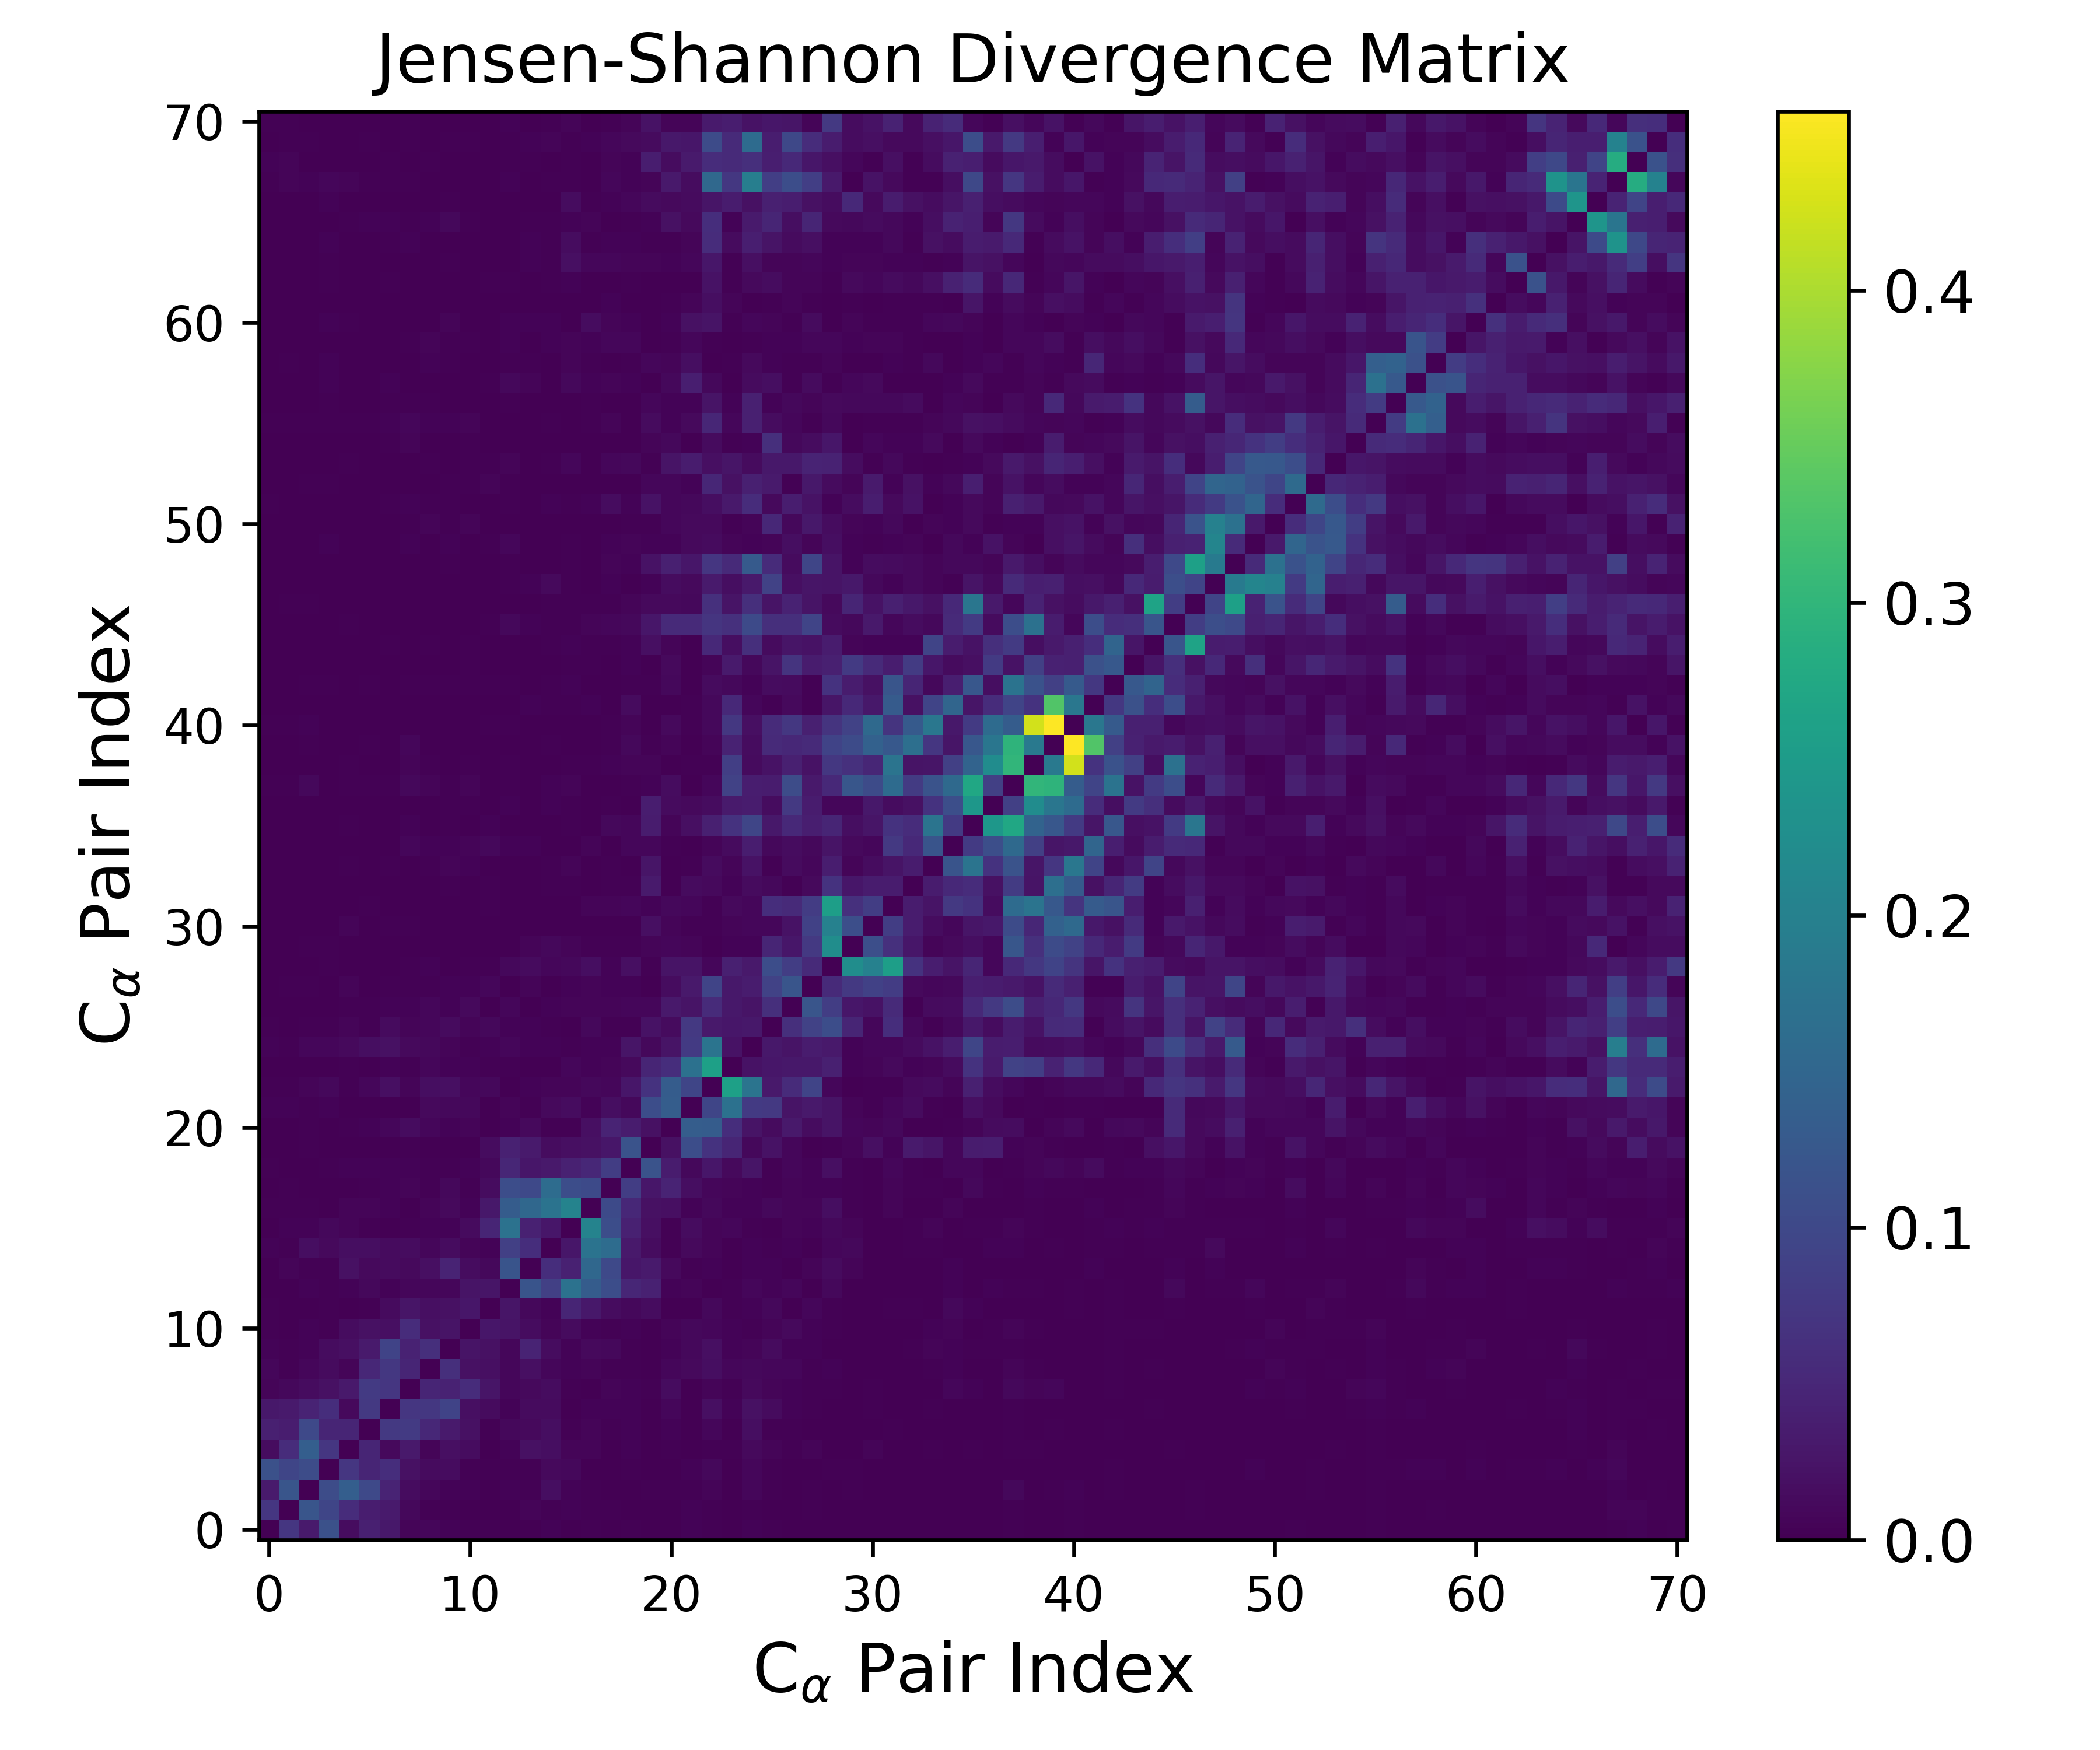

The table this chart was drawn from, first rows:
0.000000000000000000e+00, 7.220000454760837350e-02, 3.362343008670507644e-02, 1.138451992522830497e-01, 1.581278237732959904e-02, 4.017163635253368642e-02, 2.978635718501610602e-02, 5.506037894804949838e-03, 8.844296738457012308e-03, 3.920261860580418097e-03, 3.079921076179207261e-03, 2.654603815107967838e-03, 4.497810918121120127e-04, 7.998843819747464843e-04, 3.579057070259646697e-03, 4.625715433854314857e-04, 2.413254352454219549e-03, 5.583134263564618061e-04, 3.252953654203326328e-03, 1.322447098249758188e-03, 3.692423898265049381e-04, 4.735368490927698883e-03, 2.821906385027721405e-03, 1.436070685933475775e-04
7.220000454760837350e-02, 0.000000000000000000e+00, 1.210714509367578073e-01, 9.605061404728033880e-02, 5.727611869809287604e-02, 3.581398012499201200e-02, 3.325843071520705185e-02, 1.056414245132825634e-02, 2.424809491181172550e-03, 3.143436186569907847e-03, 8.984198578135737731e-04, 4.555630740863576291e-04, 9.607675016438783043e-04, 5.466803038121868623e-03, 3.209755634178526433e-03, 3.629475559820217155e-03, 3.231622932924688857e-03, 2.037388456499432659e-03, 8.696787311777994358e-04, 1.737501255234427146e-03, 1.014275411960034040e-03, 5.283929834480226816e-03, 2.420675263400433579e-03, 3.975515915080208434e-04
3.362343008670507644e-02, 1.210714509367578073e-01, 0.000000000000000000e+00, 1.056969561861441920e-01, 1.372309616534802823e-01, 1.007179323756597217e-01, 4.578246311607295227e-02, 1.538556286619443408e-02, 7.378330737999215343e-03, 4.475858064149484429e-03, 4.501226948248056997e-03, 1.048256044651617270e-03, 4.376848786863599475e-03, 3.256166846126925477e-03, 1.699553323092308638e-02, 4.118348202843833718e-03, 2.112854513296538467e-03, 9.237296330905185723e-04, 1.718152004034891479e-03, 2.574556620285065479e-03, 2.439141525207630130e-03, 2.328229442269999939e-03, 5.399907184423211742e-03, 1.769336645811428249e-03
1.138451992522830497e-01, 9.605061404728033880e-02, 1.056969561861441920e-01, 0.000000000000000000e+00, 7.176747444832894118e-02, 4.675422592353818685e-02, 5.985753573583223186e-02, 2.008474851873216435e-02, 1.306668261345282980e-02, 1.520098124500741422e-02, 3.038820281202683771e-03, 2.144025554983643167e-03, 2.352728427980105893e-03, 2.907319040556433434e-03, 1.101712545280929788e-02, 9.192929872997765081e-03, 8.654651445486495750e-04, 9.221302992027820798e-04, 2.812895101262276494e-03, 1.215490806342703171e-03, 9.813579045078583453e-04, 4.580627518737383219e-03, 1.042190102402578214e-02, 6.612530914558840912e-04
1.581278237732959904e-02, 5.727611869809287604e-02, 1.372309616534802823e-01, 7.176747444832894118e-02, 0.000000000000000000e+00, 4.775345546628530224e-02, 1.196434415648057852e-02, 3.097873061576569484e-02, 5.377760820051640835e-03, 1.821559313015176651e-02, 1.516318379994394637e-02, 1.533353877431516653e-03, 4.543942561513515839e-03, 1.995533764584025288e-02, 1.717146294928275155e-02, 5.870565476332943039e-03, 6.209973756866008811e-03, 1.726294853596633660e-03, 3.737220222323729170e-03, 1.059149892791439633e-03, 3.379054490412630035e-03, 1.658297037475674239e-03, 2.925888108893547578e-03, 2.019588824896338848e-03
4.017163635253368642e-02, 3.581398012499201200e-02, 1.007179323756597217e-01, 4.675422592353818685e-02, 4.775345546628530224e-02, 0.000000000000000000e+00, 7.530132075703789563e-02, 7.823473210393937227e-02, 5.065109960598321998e-02, 3.292022234375074213e-02, 2.128396987818925723e-02, 2.106686125815753624e-03, 9.107121377497470055e-03, 1.112520961142216512e-02, 1.617206273716390377e-02, 2.183689747524049114e-03, 6.437920439260511399e-03, 3.372717731628160735e-03, 3.996079984720880829e-03, 7.252714581408567290e-04, 3.734243602407693111e-03, 9.755158152223696857e-04, 8.420944917647950334e-03, 1.580046706999820765e-03
2.978635718501610602e-02, 3.325843071520705185e-02, 4.578246311607295227e-02, 5.985753573583223186e-02, 1.196434415648057852e-02, 7.530132075703789563e-02, 0.000000000000000000e+00, 7.235942432690356529e-02, 7.333638986170598617e-02, 9.286968480523019598e-02, 1.954941131434570489e-02, 1.355002538294988561e-02, 4.237991316759487544e-03, 1.394079316518527685e-02, 1.360708434643504577e-02, 1.670591966072055819e-03, 5.098457736624464366e-03, 4.205894293294653273e-03, 3.854136696940951325e-03, 2.709515195178102969e-04, 8.780790399232473592e-03, 6.206714300693822817e-04, 1.848608284299432108e-02, 3.985471474238128781e-03
5.506037894804949838e-03, 1.056414245132825634e-02, 1.538556286619443408e-02, 2.008474851873216435e-02, 3.097873061576569484e-02, 7.823473210393937227e-02, 7.235942432690356529e-02, 0.000000000000000000e+00, 4.688636292884076906e-02, 4.428578121901826509e-02, 5.825650937646982552e-02, 2.552015932074524693e-02, 8.176397592811152776e-03, 1.113208341652931373e-02, 1.555342356378285398e-02, 2.123980611097585000e-03, 1.162492397347503204e-03, 6.633700154602899246e-03, 4.048672633668023123e-03, 2.826339377301794603e-03, 1.573735863515406466e-02, 1.592850938182269974e-03, 6.129551697956824724e-03, 2.256452480518708528e-03
8.844296738457012308e-03, 2.424809491181172550e-03, 7.378330737999215343e-03, 1.306668261345282980e-02, 5.377760820051640835e-03, 5.065109960598321998e-02, 7.333638986170598617e-02, 4.688636292884076906e-02, 0.000000000000000000e+00, 6.198110955613821138e-02, 2.112360179290478923e-02, 1.886566053612608734e-02, 8.723598411135959421e-03, 1.886997114113143567e-02, 8.408692115318231255e-03, 5.018213917651911590e-03, 5.449417796133598953e-03, 2.666968109206457709e-03, 1.921747252373673517e-03, 8.332079856868491790e-04, 7.638368798557997920e-03, 1.074125022950728203e-02, 1.715320481500121758e-02, 8.589619296254452988e-03
3.920261860580418097e-03, 3.143436186569907847e-03, 4.475858064149484429e-03, 1.520098124500741422e-02, 1.821559313015176651e-02, 3.292022234375074213e-02, 9.286968480523019598e-02, 4.428578121901826509e-02, 6.198110955613821138e-02, 0.000000000000000000e+00, 2.348270042257750295e-02, 2.107629601263729877e-02, 7.839644404717642859e-03, 4.562046356338955028e-02, 1.537927505830487263e-02, 4.977582702481039845e-03, 1.226287321395284902e-02, 1.029698504056782843e-02, 2.517382736169698852e-03, 1.139578637687801467e-03, 5.178184843805977954e-03, 9.498319090534286524e-03, 1.833752554790078412e-02, 4.264190647794374733e-03
3.079921076179207261e-03, 8.984198578135737731e-04, 4.501226948248056997e-03, 3.038820281202683771e-03, 1.516318379994394637e-02, 2.128396987818925723e-02, 1.954941131434570489e-02, 5.825650937646982552e-02, 2.112360179290478923e-02, 2.348270042257750295e-02, 0.000000000000000000e+00, 2.761979422330407621e-02, 2.388177919821181730e-02, 1.480063572783947221e-02, 5.433600696297747994e-03, 1.352553939284434174e-02, 4.573226872566619333e-03, 2.718842281656112022e-03, 4.539142998906515146e-03, 7.236750225488336897e-04, 5.406950963410349538e-03, 1.065134114988801686e-02, 7.649824771485314381e-03, 5.077614546625672069e-03
2.654603815107967838e-03, 4.555630740863576291e-04, 1.048256044651617270e-03, 2.144025554983643167e-03, 1.533353877431516653e-03, 2.106686125815753624e-03, 1.355002538294988561e-02, 2.552015932074524693e-02, 1.886566053612608734e-02, 2.107629601263729877e-02, 2.761979422330407621e-02, 0.000000000000000000e+00, 2.598619940433958761e-02, 9.184190772561795849e-03, 4.090786529259434791e-03, 4.656924115383368618e-02, 2.974784031776142937e-02, 1.517379390316748490e-02, 1.057158429301240099e-02, 1.595856187738981316e-02, 1.493643213106244684e-03, 6.429210825943042999e-04, 1.038449158596947870e-02, 2.445067246241002835e-03
4.497810918121120127e-04, 9.607675016438783043e-04, 4.376848786863599475e-03, 2.352728427980105893e-03, 4.543942561513515839e-03, 9.107121377497470055e-03, 4.237991316759487544e-03, 8.176397592811152776e-03, 8.723598411135959421e-03, 7.839644404717642859e-03, 2.388177919821181730e-02, 2.598619940433958761e-02, 0.000000000000000000e+00, 1.179715480956073509e-01, 8.661003627968558161e-02, 1.724579161895981316e-01, 1.322234030076811506e-01, 1.074811699625538575e-01, 4.833214463390820420e-02, 4.147509029705510886e-02, 4.976041293827155806e-03, 6.002814315815190385e-03, 1.408779639450180501e-03, 1.996594197909976574e-03
7.998843819747464843e-04, 5.466803038121868623e-03, 3.256166846126925477e-03, 2.907319040556433434e-03, 1.995533764584025288e-02, 1.112520961142216512e-02, 1.394079316518527685e-02, 1.113208341652931373e-02, 1.886997114113143567e-02, 4.562046356338955028e-02, 1.480063572783947221e-02, 9.184190772561795849e-03, 1.179715480956073509e-01, 0.000000000000000000e+00, 5.982288652686655606e-02, 4.254798002098243020e-02, 1.525327107633783208e-01, 1.012129462248034933e-01, 2.747735596971907085e-02, 3.247673923307119875e-02, 1.133171713822310467e-02, 3.463283974528707024e-03, 4.332103060989751786e-03, 5.668500668627003084e-04
3.579057070259646697e-03, 3.209755634178526433e-03, 1.699553323092308638e-02, 1.101712545280929788e-02, 1.717146294928275155e-02, 1.617206273716390377e-02, 1.360708434643504577e-02, 1.555342356378285398e-02, 8.408692115318231255e-03, 1.537927505830487263e-02, 5.433600696297747994e-03, 4.090786529259434791e-03, 8.661003627968558161e-02, 5.982288652686655606e-02, 0.000000000000000000e+00, 2.706201140157673754e-02, 1.738148562155604482e-01, 1.612798471131666744e-01, 3.134102964390411000e-02, 1.578801437785824768e-02, 3.547125386884389907e-03, 1.186109734760928264e-02, 6.848673669273027190e-03, 5.869735094598618492e-04
4.625715433854314857e-04, 3.629475559820217155e-03, 4.118348202843833718e-03, 9.192929872997765081e-03, 5.870565476332943039e-03, 2.183689747524049114e-03, 1.670591966072055819e-03, 2.123980611097585000e-03, 5.018213917651911590e-03, 4.977582702481039845e-03, 1.352553939284434174e-02, 4.656924115383368618e-02, 1.724579161895981316e-01, 4.254798002098243020e-02, 2.706201140157673754e-02, 0.000000000000000000e+00, 2.050348544166709086e-01, 1.082386908072326820e-01, 4.214159796051338003e-02, 1.918000591161841961e-02, 3.028161793707448424e-03, 1.586602876918742633e-02, 6.162233391038660253e-03, 8.513491855182717810e-03
2.413254352454219549e-03, 3.231622932924688857e-03, 2.112854513296538467e-03, 8.654651445486495750e-04, 6.209973756866008811e-03, 6.437920439260511399e-03, 5.098457736624464366e-03, 1.162492397347503204e-03, 5.449417796133598953e-03, 1.226287321395284902e-02, 4.573226872566619333e-03, 2.974784031776142937e-02, 1.322234030076811506e-01, 1.525327107633783208e-01, 1.738148562155604482e-01, 2.050348544166709086e-01, 0.000000000000000000e+00, 1.024011404406397902e-01, 5.021737092375996164e-02, 2.137513632186937781e-02, 1.867850385933946325e-02, 3.644166115630221442e-03, 1.044212380513460242e-02, 5.075633288483593318e-03
5.583134263564618061e-04, 2.037388456499432659e-03, 9.237296330905185723e-04, 9.221302992027820798e-04, 1.726294853596633660e-03, 3.372717731628160735e-03, 4.205894293294653273e-03, 6.633700154602899246e-03, 2.666968109206457709e-03, 1.029698504056782843e-02, 2.718842281656112022e-03, 1.517379390316748490e-02, 1.074811699625538575e-01, 1.012129462248034933e-01, 1.612798471131666744e-01, 1.082386908072326820e-01, 1.024011404406397902e-01, 0.000000000000000000e+00, 8.371947206692584298e-02, 2.770371054922392273e-02, 4.635435152909476997e-02, 1.735255728533174890e-02, 7.526237616018856443e-03, 5.608223222493087176e-03
3.252953654203326328e-03, 8.696787311777994358e-04, 1.718152004034891479e-03, 2.812895101262276494e-03, 3.737220222323729170e-03, 3.996079984720880829e-03, 3.854136696940951325e-03, 4.048672633668023123e-03, 1.921747252373673517e-03, 2.517382736169698852e-03, 4.539142998906515146e-03, 1.057158429301240099e-02, 4.833214463390820420e-02, 2.747735596971907085e-02, 3.134102964390411000e-02, 4.214159796051338003e-02, 5.021737092375996164e-02, 8.371947206692584298e-02, 0.000000000000000000e+00, 1.165039464657444956e-01, 3.547256807698422054e-02, 1.067300934925429282e-02, 2.772375801155054290e-02, 1.074058145642989119e-02
1.322447098249758188e-03, 1.737501255234427146e-03, 2.574556620285065479e-03, 1.215490806342703171e-03, 1.059149892791439633e-03, 7.252714581408567290e-04, 2.709515195178102969e-04, 2.826339377301794603e-03, 8.332079856868491790e-04, 1.139578637687801467e-03, 7.236750225488336897e-04, 1.595856187738981316e-02, 4.147509029705510886e-02, 3.247673923307119875e-02, 1.578801437785824768e-02, 1.918000591161841961e-02, 2.137513632186937781e-02, 2.770371054922392273e-02, 1.165039464657444956e-01, 0.000000000000000000e+00, 1.995958901374319736e-02, 1.076120772033571094e-01, 6.704129609142285562e-02, 4.753499019328897429e-02
3.692423898265049381e-04, 1.014275411960034040e-03, 2.439141525207630130e-03, 9.813579045078583453e-04, 3.379054490412630035e-03, 3.734243602407693111e-03, 8.780790399232473592e-03, 1.573735863515406466e-02, 7.638368798557997920e-03, 5.178184843805977954e-03, 5.406950963410349538e-03, 1.493643213106244684e-03, 4.976041293827155806e-03, 1.133171713822310467e-02, 3.547125386884389907e-03, 3.028161793707448424e-03, 1.867850385933946325e-02, 4.635435152909476997e-02, 3.547256807698422054e-02, 1.995958901374319736e-02, 0.000000000000000000e+00, 1.347485539416032607e-01, 1.325224789458352426e-01, 5.926694027808718235e-02
4.735368490927698883e-03, 5.283929834480226816e-03, 2.328229442269999939e-03, 4.580627518737383219e-03, 1.658297037475674239e-03, 9.755158152223696857e-04, 6.206714300693822817e-04, 1.592850938182269974e-03, 1.074125022950728203e-02, 9.498319090534286524e-03, 1.065134114988801686e-02, 6.429210825943042999e-04, 6.002814315815190385e-03, 3.463283974528707024e-03, 1.186109734760928264e-02, 1.586602876918742633e-02, 3.644166115630221442e-03, 1.735255728533174890e-02, 1.067300934925429282e-02, 1.076120772033571094e-01, 1.347485539416032607e-01, 0.000000000000000000e+00, 9.582286142419718655e-02, 1.708029811112999619e-01
2.821906385027721405e-03, 2.420675263400433579e-03, 5.399907184423211742e-03, 1.042190102402578214e-02, 2.925888108893547578e-03, 8.420944917647950334e-03, 1.848608284299432108e-02, 6.129551697956824724e-03, 1.715320481500121758e-02, 1.833752554790078412e-02, 7.649824771485314381e-03, 1.038449158596947870e-02, 1.408779639450180501e-03, 4.332103060989751786e-03, 6.848673669273027190e-03, 6.162233391038660253e-03, 1.044212380513460242e-02, 7.526237616018856443e-03, 2.772375801155054290e-02, 6.704129609142285562e-02, 1.325224789458352426e-01, 9.582286142419718655e-02, 0.000000000000000000e+00, 2.608121649748862958e-01
1.436070685933475775e-04, 3.975515915080208434e-04, 1.769336645811428249e-03, 6.612530914558840912e-04, 2.019588824896338848e-03, 1.580046706999820765e-03, 3.985471474238128781e-03, 2.256452480518708528e-03, 8.589619296254452988e-03, 4.264190647794374733e-03, 5.077614546625672069e-03, 2.445067246241002835e-03, 1.996594197909976574e-03, 5.668500668627003084e-04, 5.869735094598618492e-04, 8.513491855182717810e-03, 5.075633288483593318e-03, 5.608223222493087176e-03, 1.074058145642989119e-02, 4.753499019328897429e-02, 5.926694027808718235e-02, 1.708029811112999619e-01, 2.608121649748862958e-01, 0.000000000000000000e+00
4.542170549922736576e-03, 2.462414157912305203e-03, 7.689658070688800556e-03, 8.473177235192835832e-03, 1.178653402033697298e-02, 1.694784113794777988e-02, 1.974649117016116437e-02, 1.101486649972287409e-02, 9.881457768127413846e-03, 7.022804689219810242e-03, 3.062783856646730026e-03, 3.704223017079739944e-03, 8.507766978638021255e-03, 3.871907877367064370e-03, 4.736159227780068447e-03, 2.793325135363844414e-03, 5.280164196823391304e-03, 4.316737536635612861e-03, 2.505357243540349763e-02, 9.242675691773734326e-03, 2.461933444745431285e-02, 7.808461323404682075e-02, 1.761145760078740852e-01, 2.172962356558580388e-02
2.000972644127655027e-03, 1.060163258138134383e-03, 2.673010922699448934e-03, 2.107393382730900731e-03, 6.336615291717938303e-03, 3.216937540320786385e-03, 1.257334344309944500e-02, 5.376171995398131009e-03, 7.479060661271443901e-03, 1.274265444022890451e-02, 5.555705995618879199e-03, 9.463224698845440833e-03, 5.200025309345109037e-03, 4.199345913813472969e-03, 2.641421271342786047e-03, 3.545516088830804984e-04, 1.027373707741996954e-02, 3.038525738286082696e-03, 2.319563453593237370e-03, 2.278542721012859554e-02, 1.270459369796730562e-02, 7.546457591704078260e-02, 3.180892399263005044e-02, 2.707835704494030230e-02
1.074161156524156826e-03, 3.474691604439360130e-04, 8.341056007090239975e-04, 1.494586399305248810e-03, 2.534989263942282172e-03, 1.918256506394255215e-03, 4.905590044417056442e-03, 4.820512593721876238e-03, 7.920125882923395935e-03, 5.351647803962762857e-03, 1.157222509528667634e-02, 5.665004409748365622e-04, 8.664435977171359299e-03, 1.041142387143265471e-03, 5.351995162962395330e-03, 6.264700780917729570e-03, 6.799172431580208231e-03, 6.683311399122085147e-03, 7.168404758048592396e-03, 8.022556897717218402e-03, 3.177250560806653412e-02, 2.432632341497302161e-02, 5.638416660581475198e-02, 2.875274337752195195e-02
1.468303126450048578e-03, 2.060730634913907240e-03, 1.851477769724566014e-03, 4.614641588444958506e-04, 5.581344614572068819e-03, 7.068641411042660486e-04, 1.981329478199766667e-03, 2.566347259569556460e-03, 2.710795804975026958e-03, 5.059516938179619942e-03, 4.583744942701336970e-03, 7.588123030345794891e-03, 1.566136507406271387e-03, 6.752367180480662104e-03, 1.231928969620721360e-03, 3.663872259635645324e-03, 6.710732621958927571e-03, 4.785320661369441876e-03, 5.315336515673161656e-03, 7.473553780405969849e-04, 1.529825008598750466e-02, 3.106986604481709255e-02, 9.465463347636353386e-02, 2.864718858770700163e-02
2.959966083014161590e-04, 1.309521545210949860e-03, 5.046634984649237725e-04, 2.111888126108886054e-03, 7.323943690258611196e-04, 6.788398145781416844e-04, 4.286208007833513037e-04, 2.923585141778350157e-03, 4.478354026295650048e-03, 3.272710623142156003e-04, 1.997472585480815008e-03, 3.561302591994343434e-03, 1.010088146690671720e-02, 1.400369868649081230e-02, 8.556760062687870580e-03, 9.549816781693051468e-03, 1.630547637243212264e-02, 5.036788123337822103e-03, 1.939405765882351237e-02, 3.475013286811831983e-03, 2.407915759561092550e-02, 2.494063471761284387e-02, 8.475624829996371290e-03, 3.952911401201405356e-02
1.772928883595930151e-03, 1.612908337374842392e-03, 3.375271345155181780e-03, 2.041657697826197108e-03, 1.310429589147182102e-03, 1.202822722367925118e-03, 4.160498955778271627e-04, 1.710523690041597464e-03, 6.905459727587109128e-04, 4.499554245237896407e-04, 1.123399835415143933e-03, 5.496012914714693953e-04, 1.053972650431937285e-03, 6.673146163102807761e-03, 1.033537538954857476e-02, 6.902296715777475958e-03, 2.156240847727892030e-03, 1.861232630344492522e-03, 2.845174065553172926e-03, 5.802822899832934742e-03, 8.051337516749017265e-03, 6.744386214179515920e-03, 1.706218826463391878e-03, 3.943616382173199819e-03
1.838594628133951951e-04, 9.363879978214048258e-04, 1.005749689616940602e-03, 7.889443662662652288e-04, 7.003112234239735820e-03, 1.176983871297798603e-03, 2.848000752647682297e-03, 1.838856455521400805e-03, 7.678322406151230715e-04, 5.574534461653258936e-04, 9.087477582312393021e-04, 1.084215452993854585e-03, 1.607068704729925799e-03, 7.077757586629745707e-04, 4.253555497368264639e-04, 1.572613086861569852e-03, 1.686935394244630298e-03, 5.358786186204633891e-04, 1.252470470689501583e-03, 1.864069108859561785e-02, 6.383203448062236239e-03, 2.764209578241324725e-03, 3.523533458644674456e-03, 5.878067627410026551e-03
1.306027989483322287e-03, 1.290292274835743748e-03, 4.557729758644047053e-04, 1.599182709165466358e-03, 8.160740929088167823e-04, 2.034294242862208068e-03, 7.690328901753647412e-04, 1.622238966217632943e-04, 9.574216193500937472e-04, 5.621038028012931027e-04, 9.088009864377670543e-04, 2.397507632724014785e-03, 5.017012724496317704e-04, 8.699589272519307227e-04, 1.512339205589659577e-03, 6.508331477735508500e-04, 6.061100395733794513e-03, 6.120784043676211726e-03, 7.975639822209543150e-03, 4.758583938807246609e-03, 1.045954743530334331e-02, 8.743712000854070993e-03, 2.950970351438035166e-03, 1.113505401077722647e-02
6.338212467883080122e-04, 5.104500752039571772e-04, 6.107910907794211579e-04, 7.043614282657680373e-04, 1.374276918922320845e-03, 5.687118955963079000e-04, 8.243689699244207466e-04, 2.003705673685474695e-04, 1.138007031069690998e-03, 1.810270830191713009e-03, 5.645594877077954408e-04, 1.787091234057723924e-03, 1.007212615413678085e-03, 4.691555818149792411e-04, 1.801941856172988889e-03, 3.442773280397052466e-03, 1.707568255898579690e-03, 2.480533145372638450e-03, 3.179314429796228046e-03, 3.241619939924140353e-02, 1.727434804216621163e-03, 1.396179565115999305e-02, 1.127919053824131060e-02, 5.194061581985098819e-03
9.207404173751411458e-04, 2.195899187218433536e-04, 5.705646379008996044e-04, 1.108602052486537017e-03, 3.286495371029214251e-03, 5.072715109128355868e-04, 3.398908419800387992e-03, 4.059192968173173347e-04, 3.042849761660678352e-03, 5.730549204480522504e-03, 4.189670059515187422e-03, 5.143352340239061441e-04, 1.096042037041314657e-03, 7.725250659476978581e-04, 3.368115484119757821e-03, 5.461593814416279037e-03, 7.631606322722613803e-04, 2.040216902801358922e-03, 5.676535726648381788e-04, 2.585916727264699413e-02, 6.190134946623426261e-04, 2.355307914688790916e-03, 1.422199166979236547e-02, 6.431734680899867454e-03
1.678970933615143155e-04, 9.747162481037461353e-04, 6.147964353447779411e-04, 8.098066082402383863e-04, 1.200099066479900188e-03, 9.364586507797803636e-04, 1.262278936129711433e-03, 7.425473757203825825e-03, 3.904871228744921739e-03, 4.801427480834686776e-03, 6.287093942364092684e-03, 9.391368320275244458e-03, 4.193779803224217950e-03, 5.249473336500325160e-03, 8.284125228015333433e-04, 1.264412326932132756e-03, 6.176529177644607405e-03, 1.297040289115606627e-03, 7.434376061130507259e-03, 8.660703574162220003e-03, 2.142164774848884928e-03, 1.432970764313845928e-03, 6.078053217331682960e-03, 1.256598820556825702e-02
1.195089548456038922e-04, 4.459486551891633332e-04, 1.112316709452781374e-03, 1.213778626966654069e-04, 2.141035862859271780e-03, 1.095385332043462973e-03, 4.532208914305544279e-04, 4.355192306035217051e-03, 1.181692928819281499e-03, 2.387932915563932990e-03, 9.815872000042173088e-04, 4.173029464567713266e-03, 4.223869807185449661e-04, 6.160781978840284374e-04, 5.092788482816953738e-04, 2.430593811458653733e-03, 1.581479289464828844e-03, 1.035740552639722971e-02, 7.320046217662519276e-03, 3.469388856207469146e-02, 5.861723359187775984e-03, 1.858888121194125082e-02, 4.065574622576882680e-02, 6.702567053001756703e-02
3.420736064440605805e-04, 4.192461259088725383e-04, 9.276026882935760245e-04, 1.302108736806964354e-03, 2.413646021071354057e-04, 8.305603749652849940e-04, 8.883833606051565971e-04, 1.152426413055822633e-03, 6.369459149856388858e-04, 2.068668681077137032e-03, 2.831160310394837537e-03, 6.089692481481829948e-04, 3.689508889081835694e-03, 1.212768611472949748e-04, 3.977558462997507482e-03, 3.272218911751691856e-03, 8.129250993904194381e-04, 3.382378339076333972e-03, 6.435649841986522705e-04, 3.724978637762656891e-02, 1.343421765246009987e-02, 1.081258533402419848e-02, 1.434922810062267892e-02, 3.239782864567638393e-02
2.222387319565244206e-03, 2.317085585136596272e-03, 9.113736742195281682e-03, 1.406425872639991510e-03, 1.898483934165923290e-03, 2.345891449075851280e-03, 2.086616630816009142e-03, 8.953708785294247491e-03, 5.382985066408988405e-03, 2.663548513333414362e-03, 5.653921261165872902e-03, 5.449799842847906231e-04, 2.217629407816175402e-03, 1.183033132823858684e-03, 4.313853131433919609e-03, 6.247883902605723752e-03, 7.801992160094640884e-04, 1.019819138184116644e-03, 2.981462693615718508e-03, 5.037136986577952363e-03, 1.457509932817925569e-02, 4.521581993575175579e-04, 7.742980410527565069e-03, 8.975155288754119165e-02
6.516926808890466903e-04, 4.578420638774015491e-04, 4.384517545090693929e-04, 2.709048770634599787e-04, 2.802030693999895371e-03, 1.736719665327588445e-03, 1.271995412998525076e-03, 6.182311365887948641e-03, 2.796950664260995038e-03, 1.453163052774049608e-03, 2.858393763748018693e-03, 1.361091026359499906e-03, 1.901003308757648639e-03, 1.784604248813080997e-03, 9.938754043736276484e-04, 2.844906802067988325e-03, 2.605132692392397777e-03, 4.247514145865531436e-03, 7.096156067478196806e-03, 5.834123018628838142e-03, 6.941927347121637721e-04, 2.904883229153304436e-03, 2.266304485182287810e-03, 8.469081983376827716e-02
9.768360575404368487e-04, 8.021819319870780165e-04, 2.229050217178985514e-03, 1.230436038661416199e-03, 1.050356359877432878e-03, 2.252819006183983536e-03, 6.108000388789360880e-04, 8.631199128480910795e-03, 1.080139385931858011e-03, 9.108188929027677622e-04, 1.040351856502100270e-03, 8.259269844050128474e-04, 9.296532907569002302e-04, 2.365759009439649576e-04, 3.378801734729031375e-03, 1.272244832356649816e-03, 1.170285958416829915e-03, 2.130742819732174640e-03, 9.559156260626229876e-03, 3.269488669857332878e-03, 5.850103176829067608e-03, 1.452331594334137308e-03, 7.121028409618586179e-03, 4.308150986568196755e-02
3.471309289035675715e-03, 2.729888792836031395e-03, 3.639499469433430095e-03, 1.692172506551597793e-03, 3.027633395528480254e-04, 1.260438107009415011e-03, 3.400374761159787929e-04, 6.871924483978260204e-04, 4.689063236821355645e-04, 4.862720115226636238e-04, 5.402351846757883543e-04, 2.279500366339698436e-03, 1.990332726341267986e-03, 1.411491979201473339e-03, 1.233391749537253359e-03, 2.680497111233034395e-04, 9.198603248305832134e-04, 2.450084816507287072e-03, 5.638819085653467601e-03, 6.972653229903066734e-04, 1.125587239624680283e-02, 2.229860099491044918e-03, 9.676667993154343395e-03, 7.329223633396188264e-02
1.147629345944362186e-03, 1.042244149687940541e-03, 2.136322587953051223e-04, 1.715010547402625067e-03, 9.866113482298183301e-04, 1.516470297456463121e-03, 7.798110088588603057e-04, 1.520125323818813119e-03, 7.581640372490842158e-04, 6.912075754470526365e-04, 8.641777300055334971e-04, 4.616304395719607366e-04, 1.689999632837049662e-03, 4.067260340406312139e-03, 2.071772851821519507e-03, 2.561785714814032201e-03, 4.794099981802255397e-03, 8.267438307582122316e-04, 1.344845984475500147e-02, 1.407262820029838791e-03, 1.719903537722808611e-03, 2.441411645245764907e-03, 1.036552437190731493e-02, 5.232204607142488390e-02
5.273643649474038953e-04, 8.989433985749957371e-04, 2.524620807062866179e-03, 2.105930541683382392e-03, 5.584407295696806016e-04, 3.543547750706400011e-03, 6.466823898971167488e-04, 2.261256789331174757e-03, 2.428255777129872429e-03, 2.095640323726302452e-03, 1.819635054705783959e-03, 2.212334170526743162e-03, 1.988378186130392630e-03, 1.306734566197575304e-03, 3.539131759089490532e-03, 3.725866007668393685e-03, 3.448107493317812224e-04, 9.307802440268871059e-04, 2.659811011611090768e-03, 2.836869649797931717e-03, 9.452416203777012568e-03, 7.349273739292120494e-04, 1.332909825961001160e-02, 9.243010460423325622e-03
9.232009358386305447e-04, 2.273526614319801244e-04, 3.093768551062187847e-04, 8.040091716395409652e-04, 5.629047251452050891e-04, 4.604246717101503059e-04, 2.110854981331614989e-04, 1.231223320097903084e-03, 1.425722273978462674e-03, 9.264534495071210206e-04, 3.396755299663128946e-03, 3.987573129149090084e-04, 1.744356870439246147e-03, 1.302013985188389504e-03, 1.465284622096129242e-03, 3.292517307623631009e-03, 3.439051043355728123e-03, 9.320948854722695739e-04, 4.466742014640100872e-03, 1.417325437642782352e-03, 1.085657904185355523e-02, 1.173203302581726001e-03, 6.070301859769633261e-03, 3.267401337450671212e-02
6.790801571501716566e-04, 7.130965440700940761e-04, 8.969840101503453837e-04, 8.356107968901689553e-04, 1.392816933567622793e-03, 2.815412783257399579e-04, 1.956484861880572641e-03, 7.532881472711259194e-04, 2.508541483219131792e-03, 1.503178242732439813e-03, 1.801814299527312781e-03, 1.393939554340905933e-03, 1.703250954795881801e-03, 1.085080775621334506e-03, 1.964554717815170885e-03, 4.325034569086025869e-03, 2.647038639373686369e-03, 1.814495306691006962e-03, 4.019151620288021788e-03, 1.924489895550922716e-02, 6.677301985185317944e-03, 1.620285284336721223e-03, 5.317762449107540923e-02, 1.700582886256286549e-02
2.583879295618427062e-04, 4.712621052437844602e-04, 8.989328968439298144e-04, 1.023372628286534818e-03, 1.803255740515877052e-03, 7.347587594498787046e-04, 1.783442680075339893e-03, 6.497362429918022856e-04, 1.010045703012724854e-03, 3.888645481413091935e-04, 8.981411446994486906e-04, 3.361555634589377586e-03, 9.020237135737282919e-03, 4.122989318405854281e-03, 1.957991717064391009e-03, 3.329947675727749131e-03, 5.412531566956362873e-03, 8.217182951275390015e-03, 9.631542410403089866e-03, 2.839522279370233424e-02, 5.404542083488920318e-02, 5.465740082488830531e-02, 7.084294266736441970e-02, 6.306719578522498870e-02
1.086339233269867149e-03, 1.899516196187509129e-03, 1.901979523834654946e-03, 1.459360370200788251e-03, 9.715477944643374298e-04, 6.293555266273453096e-04, 4.559920003064177677e-04, 9.467721159533525185e-04, 3.926023389290268588e-04, 5.398025822238815535e-04, 1.365691316488492572e-03, 7.312600090538404294e-04, 9.342604393582063004e-04, 1.288835267966956678e-03, 1.837490442885286604e-03, 2.955444104525890327e-03, 2.325482941218080281e-03, 2.407171944850997405e-03, 6.638917009693746929e-03, 1.203026989355598930e-02, 1.230231657211747556e-02, 1.057789494339144744e-02, 6.314947122565142679e-02, 2.395418467760447936e-02
1.608745956001306080e-03, 6.858689363541601832e-04, 7.990471958001652475e-04, 4.462096413592657007e-04, 3.624823576954767706e-04, 3.247325505138549820e-04, 1.118397941346924596e-03, 7.078909572625710503e-04, 7.930317600192858182e-04, 4.741397213882482314e-04, 6.097426367965326369e-04, 1.344735160602114187e-03, 2.174267208592275957e-03, 4.792499032255022849e-03, 1.205477692278809562e-02, 3.123316915639234252e-03, 1.614694681503257975e-03, 3.751148459787580994e-03, 1.507287026242678770e-03, 4.605208815292429446e-03, 1.567391771836823544e-02, 1.154466996949923309e-02, 3.300197447513113225e-02, 1.782294389874206422e-02
6.315784214695444217e-04, 3.881766779864289935e-04, 1.072566730848480100e-03, 9.643600837607964110e-04, 1.519898364973637462e-03, 2.153829974030838903e-04, 1.653391728284105914e-03, 1.686488711136187573e-03, 9.482093265619755823e-04, 2.741287678145822287e-03, 3.823666768563350094e-04, 6.476585119894799581e-04, 2.091481762161092987e-03, 5.198599380031516167e-04, 1.091643574602650397e-03, 3.362119619475827190e-03, 1.187479273502332943e-03, 6.796912928199085741e-03, 4.916649809273670145e-03, 2.238131112209984508e-02, 4.086214339754373065e-02, 2.731697237054007271e-02, 7.305455900204693709e-02, 5.407330377386988796e-02
2.764297385006883015e-04, 1.082918455254852468e-03, 1.182863456117600864e-03, 4.212531990836952678e-03, 9.277148384771045355e-04, 2.087015807655172132e-04, 9.166549925821525745e-04, 3.577645857391523188e-03, 7.579263885494171623e-04, 4.208211249669292081e-03, 7.614521639633416291e-04, 3.097746320346303484e-03, 7.731530595426043019e-03, 6.268468332465475202e-04, 1.048585755387002614e-03, 2.404853704775638656e-03, 5.517372220516748513e-04, 5.079370960066218951e-03, 6.279515610836283734e-03, 4.598239053178976472e-03, 5.028285882505058139e-03, 1.209940658862981161e-02, 1.274643005650320793e-02, 6.014361184130313613e-03
3.577703140397842877e-04, 1.065781754308252815e-03, 6.981957933048091921e-04, 1.373088945861308504e-03, 9.782532704033974815e-04, 1.557458348786687312e-03, 7.349547742962927836e-04, 2.087990735375112438e-03, 6.917097784006000401e-03, 2.355477442806650206e-03, 6.270804961696121657e-03, 9.237329466672032034e-04, 1.711506045524603843e-03, 4.217541869995389964e-04, 1.081226216731758860e-03, 9.521998526216440047e-04, 5.365150002583750225e-04, 1.540817984394853490e-03, 2.408557171155933582e-03, 3.330529799427015079e-03, 8.281007562813748682e-03, 1.177401493345558124e-02, 1.134675905228487922e-02, 2.155400505688903970e-03
2.368083072439265517e-03, 1.217557085166085093e-03, 4.930715442550797885e-04, 4.873838893345336745e-04, 1.013361785287092464e-03, 8.611337307595774530e-04, 3.474173796461032648e-03, 4.712613700654177083e-03, 2.005195678787111135e-03, 2.981313446166819394e-03, 3.860608554890100088e-04, 1.602331761655679089e-03, 3.074483249165091154e-03, 1.394883881887869562e-03, 4.691630483158673245e-03, 3.483268481311277160e-03, 3.810948393330853765e-03, 1.581837414312362369e-02, 4.972389745228655497e-03, 2.267077934640182243e-02, 8.666053978904077540e-03, 1.034908221357612977e-02, 1.617329932442126278e-02, 3.053054621129034155e-02
8.126302263907394380e-04, 1.407937578176928807e-04, 2.766736193562290436e-03, 1.808363614760139394e-03, 1.158722019840396520e-03, 8.963960695648749526e-04, 1.707141990535974985e-03, 1.167170238939630161e-03, 1.510792693503617981e-03, 2.456816995195977398e-03, 2.346465818152052452e-03, 5.935811677735330569e-03, 2.481151441509550724e-03, 6.096276693413414226e-04, 3.255101936160574236e-04, 5.882879565608225766e-04, 1.355941347481243045e-03, 4.338251833469653645e-04, 1.179468570560143759e-03, 7.759250387538720387e-03, 7.891962003868466941e-03, 4.132500410448143244e-03, 4.827577224736107064e-02, 2.066774354668688904e-02
3.771812137321796658e-04, 1.376271551998944475e-03, 5.448670802271668012e-04, 4.861589328522744201e-04, 2.446220454987517098e-03, 7.084804466687498860e-04, 1.013773724583151873e-03, 4.607410311534658465e-04, 2.890660365814378546e-03, 9.387819133926853486e-04, 1.927711262314249236e-03, 3.040105549230673505e-03, 6.436453473855741937e-03, 1.550191117895954309e-03, 1.990423187718176352e-03, 8.160505941903968205e-03, 6.307931336314898151e-04, 7.622467074632540557e-03, 1.022869044330659664e-02, 2.170929587246740646e-03, 2.350435316137286512e-02, 3.446087063220255875e-02, 1.904709378197273068e-02, 2.666712099557115578e-02
8.634469277827299012e-04, 1.521752372631642253e-03, 4.762770548011525419e-04, 1.417510008967251501e-03, 9.412342645029318127e-04, 1.108930885178762262e-03, 1.987739895608351456e-03, 5.728464554444714918e-03, 7.323391534831782436e-04, 1.174755167554940825e-03, 2.306012764235428059e-03, 5.191962561322054862e-04, 8.248067564627472367e-04, 7.275839884647008950e-04, 6.154139776754405898e-04, 1.180119431611074011e-03, 1.239923432190066918e-03, 1.045804493600001805e-03, 1.109189654159068285e-03, 5.446141398993012937e-03, 9.919924586520242199e-03, 9.810347811175805424e-04, 1.367104332338781557e-02, 3.388327395989159004e-03
1.997942665668188920e-03, 2.165968534399685414e-03, 2.366804349799202321e-03, 2.033373488245459465e-03, 2.108229684950215128e-03, 2.438576603630700571e-03, 3.824247824309249134e-03, 8.804773130748075674e-03, 3.574952745844480959e-03, 4.867729906395684529e-03, 6.294303574380748917e-03, 9.705715429868824956e-04, 5.946447401188193881e-04, 5.549806485184801850e-04, 3.206726534685494685e-03, 5.461320770992503324e-04, 2.096387096035785998e-03, 5.402177576757975774e-03, 5.799693340234123940e-04, 1.280216712890284818e-02, 4.908046682579820033e-03, 1.111223417430604217e-02, 4.862359365640345210e-02, 7.533932212981982873e-03
1.219450144130337184e-03, 1.611578338816653131e-03, 2.828115394428009754e-04, 2.392832621469147530e-03, 8.228472734062133908e-04, 5.779915831212396925e-04, 2.244919014348482206e-03, 2.195436931471389866e-03, 2.915791397236959948e-03, 1.236157981011664795e-03, 3.997010652246707984e-04, 1.745525836667693835e-03, 3.410855335838865795e-03, 1.373978915686600855e-03, 1.234814949455560491e-03, 1.245186288410823992e-03, 1.919384870849744204e-03, 9.537482002801359309e-04, 7.563941463454314012e-04, 8.640455154359703849e-03, 4.290149926257492627e-03, 5.177259854543388336e-03, 2.348696039760198376e-02, 4.541315406779740729e-03
2.023092109338409409e-04, 1.325682491409742878e-03, 2.461309480272331628e-04, 4.933321432317625335e-03, 8.413072837414473440e-04, 8.101130137271082094e-04, 4.339736097688037635e-03, 1.342473890958254716e-03, 8.226081776772326904e-04, 4.570709891272701749e-04, 1.404344437223554098e-03, 2.733939153958231047e-03, 9.678017620769486726e-03, 5.675221306551184001e-03, 1.334426914612828717e-03, 1.048905227699013093e-02, 3.766993394610030146e-03, 6.489809671684646300e-03, 5.171625179946988740e-03, 9.573249229989336424e-04, 9.129403073988087702e-03, 3.848478753118524109e-02, 1.010077313474928330e-02, 9.628126427636064018e-04
1.352079426872275763e-03, 2.158684457734565652e-03, 4.222735385889401301e-04, 4.019112769019464459e-03, 1.755879477793474176e-03, 6.639831188483158887e-04, 1.254045161087583666e-03, 1.656845112801796872e-03, 4.986585914555401004e-03, 2.656325260878872069e-03, 1.567179669959232330e-03, 2.519864601623074516e-04, 2.865679144429613117e-03, 2.333156126407533604e-03, 9.298797695235294170e-04, 5.840016001921328505e-03, 2.926591688138242223e-03, 5.172294486635436181e-04, 2.794903628394824948e-03, 8.200512507266177059e-03, 5.800029210140699061e-03, 1.738976013144674301e-02, 1.564162229422617423e-03, 2.147915419368209237e-03
2.046719146553406087e-04, 4.680102490391121269e-04, 8.666961882768675369e-04, 6.650632883409018535e-04, 7.871833727133003287e-04, 1.643690778102090740e-03, 6.378979080309195608e-04, 1.902664274377507568e-03, 5.429573133911999583e-03, 3.312225085954398351e-03, 2.915556108657203598e-03, 7.182155232674197580e-04, 3.993450118705912238e-03, 1.515998113914068671e-03, 5.324175504853584720e-03, 6.203635721431184635e-03, 3.874432655205826796e-03, 7.222165721542796873e-03, 8.002168234716548756e-03, 1.333161786707914333e-03, 2.877463024685076708e-03, 8.570222865808031776e-03, 2.338952203340474711e-03, 1.602405378535497974e-03
9.562124331380576596e-04, 1.578318070904910844e-03, 1.307009473815334876e-03, 3.871972565006031545e-03, 2.248425194285203887e-03, 4.217688293724601860e-04, 1.056008647857592866e-03, 5.085625446519886038e-04, 5.014481439712284265e-04, 5.398031051747492759e-03, 9.951996146863142153e-04, 1.585732282075675171e-03, 3.770141701725981433e-03, 5.295753730141130114e-03, 3.732429880788969753e-03, 1.314092160387800691e-03, 1.460551562890573078e-02, 6.099143046216041857e-03, 5.099108398439588380e-03, 1.047012046470805228e-03, 4.858598002672263015e-03, 2.118038907564701728e-02, 2.473869830708723405e-02, 2.653421992996527444e-03
... 10 more rows
